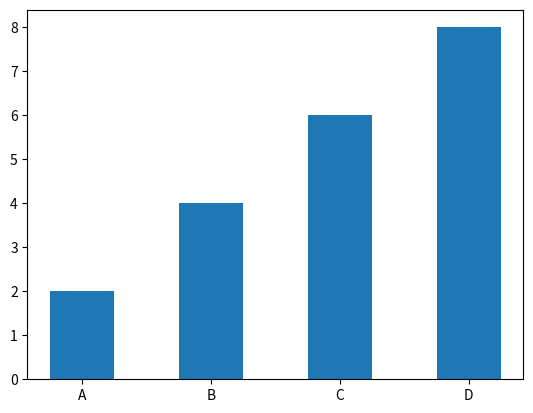

Write the Python code that produced this figure.
import matplotlib.pyplot as plt
import numpy as np

kk = np.array(["A","B","C","D"])
ll = np.array([2,4,6,8])

plt.bar(kk,ll, width = 0.5)
plt.show()